9-way image classification set "images" from GitHub (RuikeYuan/partvision); label vocabulary: alternator, brake disc, headlight left, headlight right, side mirror left, side mirror right, taillight left, taillight right, wheel rim.

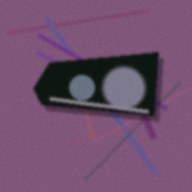
Label: headlight right

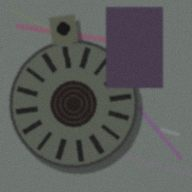
Label: alternator

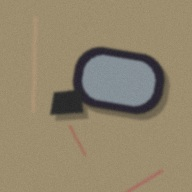
Label: side mirror right

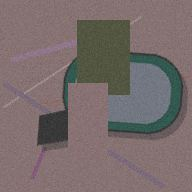
Label: side mirror right

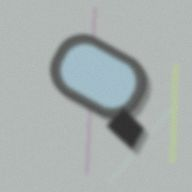
Label: side mirror left

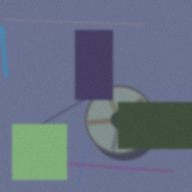
Label: wheel rim
